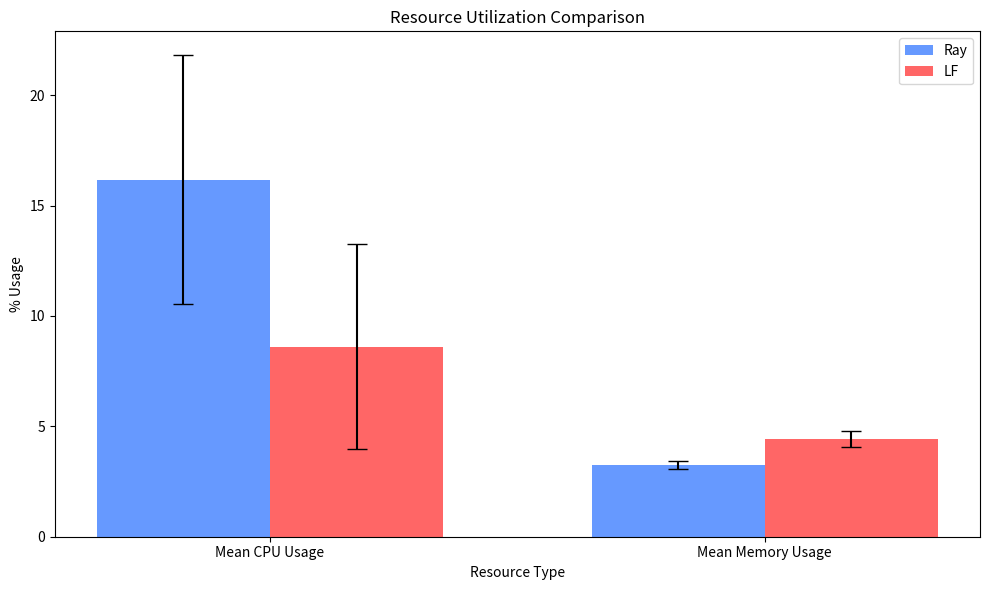

Write the Python code that produced this figure.
import numpy as np
import matplotlib.pyplot as plt
import seaborn as sns

# Data
categories = ['Mean CPU Usage', 'Mean Memory Usage']
rays_means = [16.17, 3.24]
lfs_means = [8.61, 4.44]
rays_intervals = [(10.54, 21.80), (3.05, 3.44)]
lfs_intervals = [(3.98, 13.24), (4.07, 4.80)]

light_blue = '#6699ff'
light_red = '#ff6666'

# Plotting
fig, ax = plt.subplots(figsize=(10, 6))

# Calculate errors for Ray
rays_errors = [(rays_means[i] - rays_intervals[i][0], rays_intervals[i][1] - rays_means[i]) for i in range(2)]

# Calculate errors for LF
lfs_errors = [(lfs_means[i] - lfs_intervals[i][0], lfs_intervals[i][1] - lfs_means[i]) for i in range(2)]

# Bar widths
width = 0.35

# Position of bars
r1 = np.arange(len(rays_means))
r2 = [x + width for x in r1]

# Bars for Ray
plt.bar(r1, rays_means, width=width, color=light_blue, label='Ray', yerr=[[err[0] for err in rays_errors], [err[1] for err in rays_errors]], capsize=7)

# Bars for LF
plt.bar(r2, lfs_means, width=width, color=light_red, label='LF', yerr=[[err[0] for err in lfs_errors], [err[1] for err in lfs_errors]], capsize=7)

# Setting the title and labels
plt.title('Resource Utilization Comparison')
plt.ylabel('% Usage')
plt.xlabel('Resource Type')
plt.xticks([r + width/2 for r in range(len(rays_means))], categories)  # Positioning the labels in the middle of grouped bars
plt.legend()

plt.tight_layout()
plt.show()
